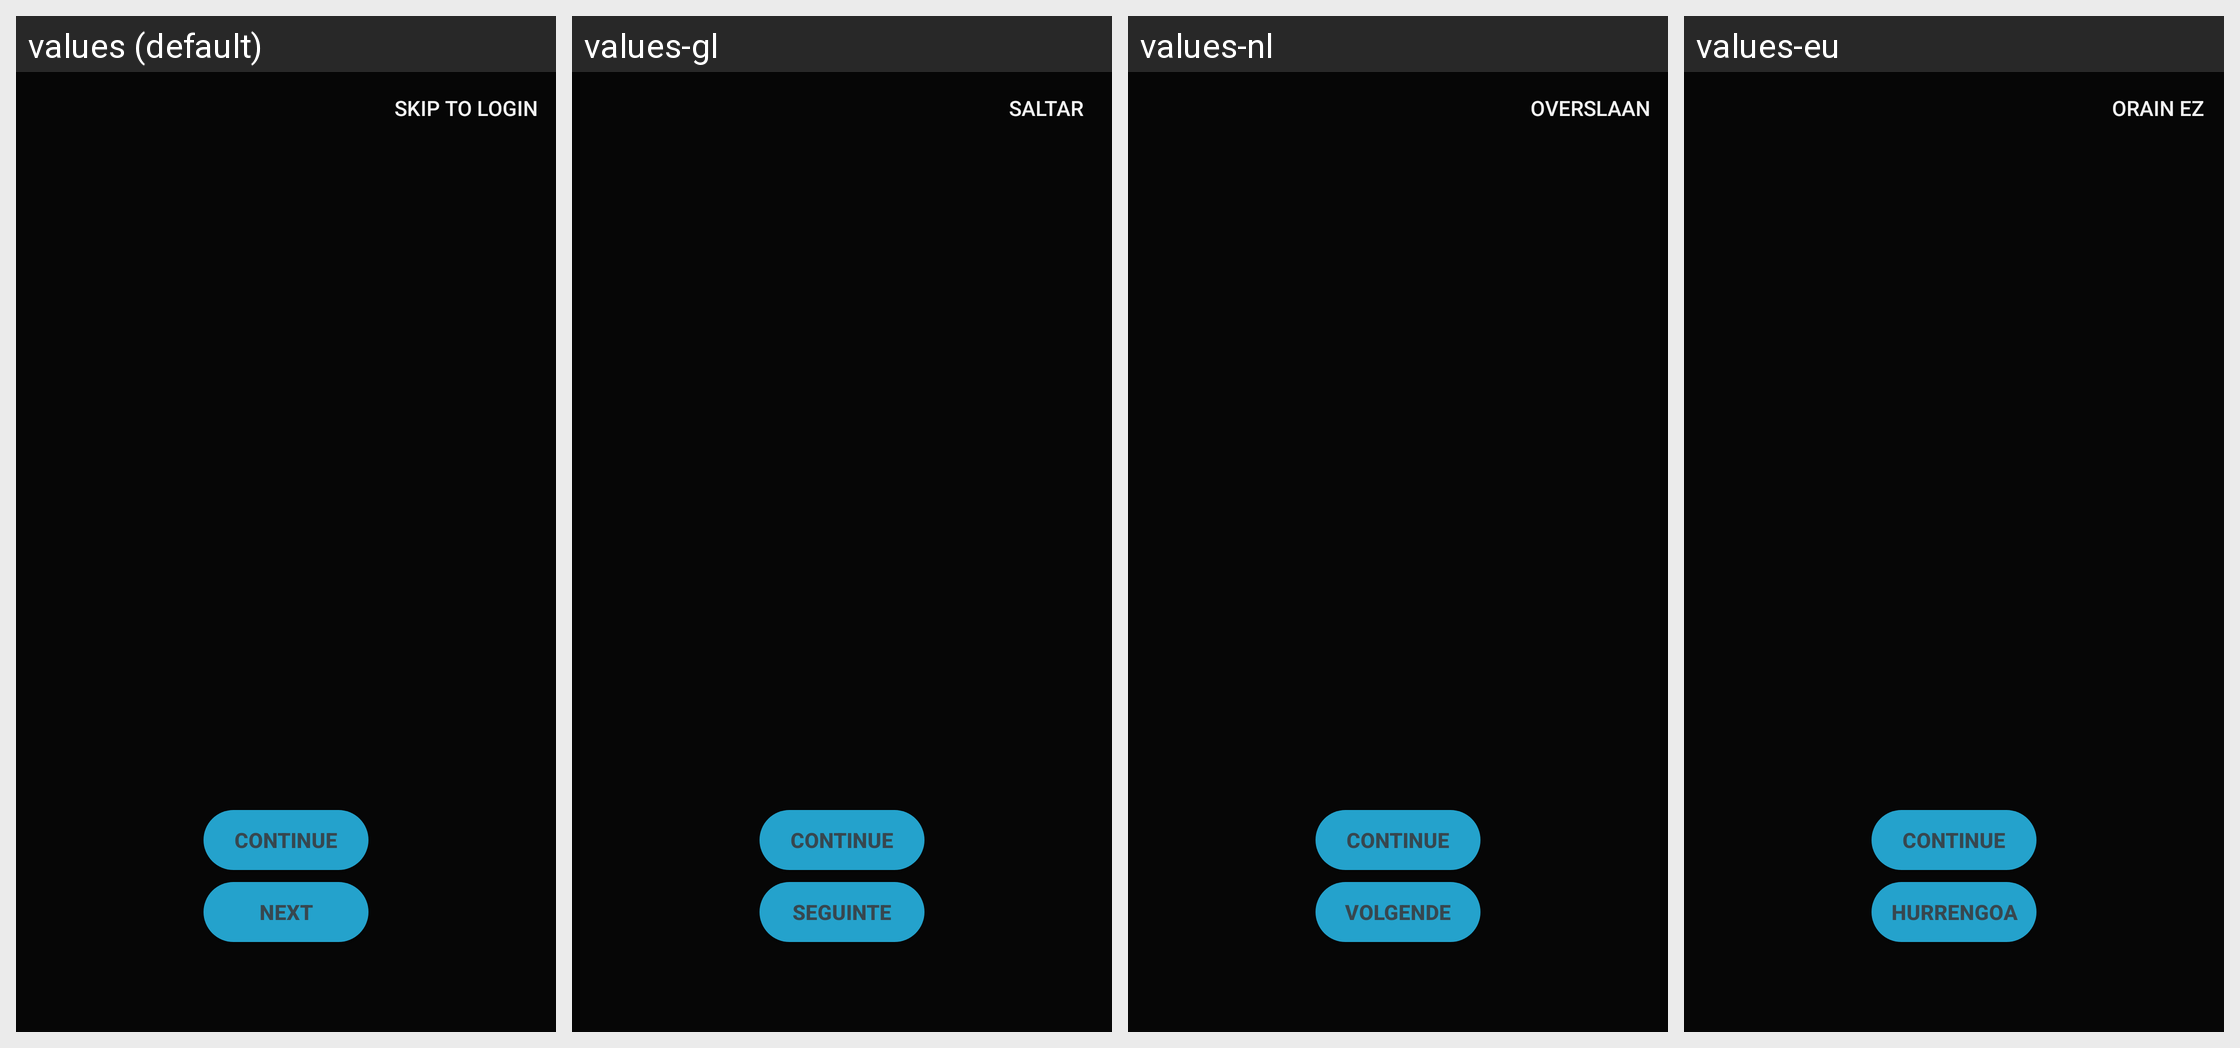

Here is an Android app screen in its default locale and in the app's own translations. Write out the translated-string differences for the strings that appear on this screen.
Android screen res/layout/activity_stepper_wizard_color.xml rendered under 4 locales, left to right: values (default), values-gl, values-nl, values-eu. Device: Nexus 5 (rendered at 1080×1920; each locale shown at half size, 540×960, under a caption strip naming it); theme ConversationsTheme.
Other locales in the repository, not shown: values-ar, values-bg, values-ca, values-cs, values-de, values-el, values-es, values-fa-rIR, values-fr, values-hu, values-id, values-it, values-iw, values-ja, values-ko, values-nb-rNO, values-pl, values-pt, values-pt-rBR, values-ro-rRO, values-ru, values-sk, values-sr, values-sv, values-tr-rTR, values-uk, values-vi, values-zh-rCN, values-zh-rTW.
Strings drawn on this screen, with the default value and each locale's value (text and hints the layout hard-codes, and strings that could not be matched under every locale, appear in the picture but are not listed):

continue_button_label
  values: Continue
  values-gl: Continue  [not translated; the default value is used]
  values-nl: Continue  [not translated; the default value is used]
  values-eu: Continue  [not translated; the default value is used]

next
  values: Next
  values-gl: Seguinte
  values-nl: Volgende
  values-eu: Hurrengoa

skip
  values: Skip To Login
  values-gl: Saltar
  values-nl: Overslaan
  values-eu: Orain ez
